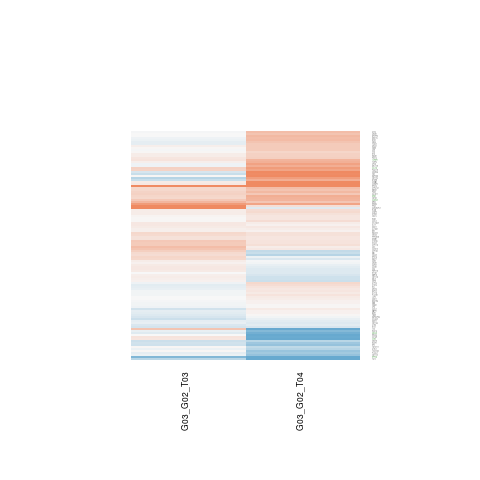

The data file committed next to this chart (first rows):
G03_G02_T03.gene.id, G03_G02_T03.ENSEMBL, G03_G02_T03.ENTREZID, G03_G02_T03.SYMBOL, G03_G02_T03.logFC, G03_G02_T03.AveExpr, G03_G02_T03.t, G03_G02_T03.P.Value, G03_G02_T03.adj.P.Val, G03_G02_T03.B, G03_G02_T04.gene.id, G03_G02_T04.ENSEMBL, G03_G02_T04.ENTREZID, G03_G02_T04.SYMBOL, G03_G02_T04.logFC, G03_G02_T04.AveExpr, G03_G02_T04.t, G03_G02_T04.P.Value, G03_G02_T04.adj.P.Val, G03_G02_T04.B
ENSG00000001630, ENSG00000001630, 1595, CYP51A1, 0.2849, 8.263, 0.8814, 0.3951, 0.9999, -6.252, ENSG00000001630, ENSG00000001630, 1595, CYP51A1, 0.5144, 8.263, 1.592, 0.1369, 0.3258, -5.775
ENSG00000005339, ENSG00000005302, 10943, MSL3, 0.07725, 8.009, 0.4821, 0.6383, 0.9999, -6.53, ENSG00000005339, ENSG00000005302, 10943, MSL3, -0.2928, 8.009, -1.825, 0.09252, 0.2629, -5.429
ENSG00000013810, ENSG00000013725, 923, CD6, 0.139, 5.912, 0.5403, 0.5987, 0.9999, -6.485, ENSG00000013810, ENSG00000013725, 923, CD6, -0.1804, 5.912, -0.6958, 0.4995, 0.6878, -6.732
ENSG00000017260, ENSG00000016864, 55830, GLT8D1, 0.07354, 6.086, 0.4763, 0.6423, 0.9999, -6.535, ENSG00000017260, ENSG00000016864, 55830, GLT8D1, 0.1047, 6.086, 0.6669, 0.5172, 0.7021, -6.76
ENSG00000027847, ENSG00000027697, 3459, IFNGR1, 0.1016, 3.546, 0.4286, 0.6757, 0.9999, -6.248, ENSG00000027847, ENSG00000027697, 3459, IFNGR1, 0.3395, 3.546, 1.413, 0.1825, 0.3842, -5.699
ENSG00000043514, ENSG00000043462, 3937, LCP2, -0.001231, 4.186, -0.00713, 0.9944, 0.9999, -6.517, ENSG00000043514, ENSG00000043462, 3937, LCP2, 0.1285, 4.186, 0.6884, 0.504, 0.6914, -6.547
ENSG00000059804, ENSG00000059758, 5128, CDK17, -0.004607, 7.571, -0.01278, 0.99, 0.9999, -6.652, ENSG00000059804, ENSG00000059758, 5128, CDK17, 0.1016, 7.571, 0.2809, 0.7834, 0.8831, -6.962
ENSG00000063854, ENSG00000063601, 8776, MTMR1, 0.2072, 3.867, 0.9414, 0.3647, 0.9999, -5.895, ENSG00000063854, ENSG00000063601, 8776, MTMR1, 0.1535, 3.867, 0.7294, 0.4795, 0.674, -6.462
ENSG00000068400, ENSG00000068366, 2182, ACSL4, 0.01382, 5.656, 0.08604, 0.9328, 0.9999, -6.629, ENSG00000068400, ENSG00000068366, 2182, ACSL4, 0.2362, 5.656, 1.451, 0.1721, 0.3718, -5.935
ENSG00000071894, ENSG00000071794, 6596, HLTF, 0.1524, 6.127, 0.752, 0.4663, 0.9999, -6.346, ENSG00000071894, ENSG00000071794, 6596, HLTF, 0.06999, 6.127, 0.3447, 0.7362, 0.854, -6.931
ENSG00000074319, ENSG00000074266, 8726, EED, 0.03015, 5.369, 0.1812, 0.8592, 0.9999, -6.585, ENSG00000074319, ENSG00000074266, 8726, EED, 0.3077, 5.369, 1.843, 0.08975, 0.2595, -5.35
ENSG00000078699, ENSG00000078668, 7419, VDAC3, 0.2377, 4.968, 1.229, 0.2421, 0.9999, -5.78, ENSG00000078699, ENSG00000078668, 7419, VDAC3, -0.4573, 4.968, -2.406, 0.0328, 0.1561, -4.373
ENSG00000080824, ENSG00000080819, 1371, CPOX, -0.053, 10.71, -0.1843, 0.8568, 0.9999, -6.616, ENSG00000080824, ENSG00000080819, 1371, CPOX, 0.7611, 10.71, 2.651, 0.02085, 0.1266, -4.02
ENSG00000085274, ENSG00000085224, 546, ATRX, -0.1996, 5.279, -1.426, 0.179, 0.9999, -5.619, ENSG00000085274, ENSG00000085224, 546, ATRX, -0.1452, 5.279, -1.006, 0.334, 0.546, -6.422
ENSG00000085719, ENSG00000085563, 5243, ABCB1, 0.0567, 6.725, 0.4124, 0.6872, 0.9999, -6.568, ENSG00000085719, ENSG00000085563, 5243, ABCB1, -0.03031, 6.725, -0.2188, 0.8305, 0.9093, -6.981
ENSG00000089057, ENSG00000089022, 8550, MAPKAPK5, -0.2143, 6.021, -1.948, 0.07475, 0.9999, -4.899, ENSG00000089057, ENSG00000089022, 8550, MAPKAPK5, -0.04618, 6.021, -0.4125, 0.6871, 0.8222, -6.901
ENSG00000100031, ENSG00000100023, 23759, PPIL2, 1.437, 0.1673, 2.439, 0.03087, 0.7854, -3.385, ENSG00000100031, ENSG00000100023, 23759, PPIL2, 0.2251, 0.1673, 0.4229, 0.6797, 0.817, -5.802
ENSG00000100221, ENSG00000100201, 10521, DDX17, 0.1282, 6.327, 0.9641, 0.3537, 0.9999, -6.182, ENSG00000100221, ENSG00000100201, 10521, DDX17, 0.1422, 6.327, 1.054, 0.3124, 0.5253, -6.43
ENSG00000100380, ENSG00000100360, 11020, IFT27, -0.237, 8.735, -1.571, 0.1418, 0.9999, -5.459, ENSG00000100380, ENSG00000100360, 11020, IFT27, -0.2159, 8.735, -1.431, 0.1775, 0.3783, -5.994
ENSG00000100632, ENSG00000100603, 22938, SNW1, 0.03064, 6.7, 0.1825, 0.8582, 0.9999, -6.64, ENSG00000100632, ENSG00000100603, 22938, SNW1, 0.4156, 6.7, 2.456, 0.02994, 0.1498, -4.381
ENSG00000101079, ENSG00000101004, 22981, NINL, 0.2677, 4.793, 0.8445, 0.4146, 0.9999, -6.067, ENSG00000101079, ENSG00000101004, 22981, NINL, -0.3191, 4.793, -1.083, 0.2997, 0.5146, -6.259
ENSG00000101782, ENSG00000101665, 4092, SMAD7, -0.03715, 5.99, -0.2253, 0.8255, 0.9999, -6.626, ENSG00000101782, ENSG00000101665, 4092, SMAD7, 0.02228, 5.99, 0.1326, 0.8967, 0.9463, -6.981
ENSG00000102265, ENSG00000102218, 6102, RP2, -0.284, 3.673, -1.009, 0.3327, 0.9999, -5.904, ENSG00000102265, ENSG00000102218, 6102, RP2, -0.6557, 3.673, -2.153, 0.05197, 0.1944, -4.606
ENSG00000105223, ENSG00000105193, 6217, RPS16, 0.3075, 4.4, 1.196, 0.2545, 0.9999, -5.689, ENSG00000105223, ENSG00000105193, 6217, RPS16, -0.08268, 4.4, -0.343, 0.7374, 0.8544, -6.754
ENSG00000106003, ENSG00000105968, 94239, H2AZ2, 0.4058, 4.135, 0.902, 0.3845, 0.9999, -6.025, ENSG00000106003, ENSG00000105968, 94239, H2AZ2, 0.1826, 4.135, 0.4061, 0.6917, 0.8249, -6.707
ENSG00000106615, ENSG00000106546, 196, AHR, -0.02456, 5.888, -0.0975, 0.9239, 0.9999, -6.653, ENSG00000106615, ENSG00000106546, 196, AHR, 0.4004, 5.888, 1.529, 0.1518, 0.3445, -5.829
ENSG00000107331, ENSG00000107186, 8777, MPDZ, 0.5799, 3.384, 1.756, 0.1041, 0.9999, -4.62, ENSG00000107331, ENSG00000107186, 8777, MPDZ, 0.4505, 3.384, 1.624, 0.1299, 0.3161, -5.263
ENSG00000107862, ENSG00000107789, 9562, MINPP1, -0.124, 6.583, -1.023, 0.3262, 0.9999, -6.124, ENSG00000107862, ENSG00000107789, 9562, MINPP1, 0.06783, 6.583, 0.5545, 0.5893, 0.7522, -6.842
ENSG00000108106, ENSG00000107968, 1326, MAP3K8, 0.01129, 4.12, 0.03216, 0.9749, 0.9999, -6.499, ENSG00000108106, ENSG00000107968, 1326, MAP3K8, 1.059, 4.12, 2.809, 0.01554, 0.1112, -3.544
ENSG00000108578, ENSG00000108509, 23125, CAMTA2, 0.4215, 5.835, 3.311, 0.006071, 0.3398, -2.513, ENSG00000108578, ENSG00000108509, 23125, CAMTA2, 0.5857, 5.835, 4.492, 0.0007045, 0.03183, -0.6281
ENSG00000108654, ENSG00000108578, 642, BLMH, 0.1081, 9.923, 0.6038, 0.557, 0.9999, -6.448, ENSG00000108654, ENSG00000108578, 642, BLMH, 0.2525, 9.923, 1.414, 0.1822, 0.384, -6.004
ENSG00000108666, ENSG00000108582, 1362, CPD, -0.06062, 3.843, -0.2615, 0.7981, 0.9999, -6.294, ENSG00000108666, ENSG00000108582, 1362, CPD, 0.02918, 3.843, 0.1326, 0.8967, 0.9463, -6.724
ENSG00000109083, ENSG00000108960, 23531, MMD, -0.03216, 2.96, -0.1432, 0.8885, 0.9999, -6.19, ENSG00000109083, ENSG00000108960, 23531, MMD, 0.05961, 2.96, 0.2669, 0.794, 0.8891, -6.518
ENSG00000110315, ENSG00000110107, 27339, PRPF19, 0.1141, 4.169, 0.6239, 0.5442, 0.9999, -6.248, ENSG00000110315, ENSG00000110107, 27339, PRPF19, -0.1772, 4.169, -0.9635, 0.354, 0.5645, -6.322
ENSG00000111077, ENSG00000110925, 81566, CSRNP2, 0.1338, 0.2171, 0.2527, 0.8047, 0.9999, -5.617, ENSG00000111077, ENSG00000110925, 81566, CSRNP2, 1.803, 0.2171, 3.192, 0.007582, 0.0814, -2.288
ENSG00000111142, ENSG00000110944, 51561, IL23A, -0.01086, 7.34, -0.056, 0.9562, 0.9999, -6.65, ENSG00000111142, ENSG00000110944, 51561, IL23A, 0.5033, 7.34, 2.588, 0.02347, 0.1341, -4.146
ENSG00000111860, ENSG00000111786, 8683, SRSF9, -0.3095, 6.202, -2.066, 0.06072, 0.9999, -4.715, ENSG00000111860, ENSG00000111786, 8683, SRSF9, -0.4237, 6.202, -2.759, 0.01705, 0.1158, -3.822
ENSG00000112578, ENSG00000112414, 57211, ADGRG6, -0.2198, 5.245, -0.5044, 0.6229, 0.9999, -6.496, ENSG00000112578, ENSG00000112414, 57211, ADGRG6, 1.266, 5.245, 2.749, 0.01737, 0.1166, -3.786
ENSG00000114302, ENSG00000114062, 7337, UBE3A, -0.09958, 5.47, -0.7184, 0.486, 0.9999, -6.34, ENSG00000114302, ENSG00000114062, 7337, UBE3A, 0.1513, 5.47, 1.089, 0.2973, 0.5126, -6.356
ENSG00000115091, ENSG00000114904, 6787, NEK4, -0.08605, 9.317, -0.311, 0.761, 0.9999, -6.594, ENSG00000115091, ENSG00000114904, 6787, NEK4, 0.5316, 9.317, 1.925, 0.07782, 0.2404, -5.269
ENSG00000115165, ENSG00000115009, 6364, CCL20, 0.3411, 9.291, 2.091, 0.05805, 0.9999, -4.663, ENSG00000115165, ENSG00000115009, 6364, CCL20, 0.8227, 9.291, 5.051, 0.0002684, 0.0204, 0.3385
ENSG00000115268, ENSG00000115170, 90, ACVR1, 0.1422, 8.53, 0.786, 0.4468, 0.9999, -6.332, ENSG00000115268, ENSG00000115170, 90, ACVR1, -0.1513, 8.53, -0.8362, 0.4191, 0.6214, -6.645
ENSG00000115325, ENSG00000115252, 5136, PDE1A, 0.1631, 3.501, 0.6772, 0.5109, 0.9999, -6.002, ENSG00000115325, ENSG00000115252, 5136, PDE1A, 0.3671, 3.501, 1.64, 0.1264, 0.3119, -5.367
ENSG00000115548, ENSG00000115446, 25972, UNC50, -0.1591, 6.812, -0.9965, 0.3383, 0.9999, -6.148, ENSG00000115548, ENSG00000115446, 25972, UNC50, -0.9143, 6.812, -5.644, 0.0001011, 0.01207, 1.343
ENSG00000115760, ENSG00000115602, 9173, IL1RL1, -0.07483, 8.289, -0.402, 0.6946, 0.9999, -6.568, ENSG00000115760, ENSG00000115602, 9173, IL1RL1, -0.4424, 8.289, -2.376, 0.03465, 0.1606, -4.522
ENSG00000115866, ENSG00000115694, 10494, STK25, -0.1485, 6.751, -0.7726, 0.4544, 0.9999, -6.347, ENSG00000115866, ENSG00000115694, 10494, STK25, 0.2492, 6.751, 1.286, 0.2222, 0.4326, -6.173
ENSG00000116396, ENSG00000116198, 9731, CEP104, 0.3582, 3.279, 1.041, 0.3182, 0.9999, -5.658, ENSG00000116396, ENSG00000116198, 9731, CEP104, -0.3652, 3.279, -1.134, 0.2784, 0.4932, -5.962
ENSG00000116771, ENSG00000116688, 9927, MFN2, 0.3138, 5.044, 1.883, 0.08366, 0.9999, -4.91, ENSG00000116771, ENSG00000116688, 9927, MFN2, 0.6534, 5.044, 3.959, 0.001832, 0.04525, -1.546
ENSG00000117751, ENSG00000117597, 27042, UTP25, -0.06258, 6.162, -0.4518, 0.6593, 0.9999, -6.548, ENSG00000117751, ENSG00000117597, 27042, UTP25, 0.2787, 6.162, 1.982, 0.07038, 0.2284, -5.172
ENSG00000118217, ENSG00000117906, 5955, RCN2, 0.02144, 6.788, 0.1191, 0.9071, 0.9999, -6.647, ENSG00000118217, ENSG00000117906, 5955, RCN2, 0.1707, 6.788, 0.9401, 0.3654, 0.5757, -6.545
ENSG00000118369, ENSG00000118181, 6230, RPS25, 2.191, 2.217, 4.699, 0.0004901, 0.07923, 0.08204, ENSG00000118369, ENSG00000118181, 6230, RPS25, 0.9862, 2.217, 2.366, 0.03528, 0.1615, -3.922
ENSG00000118689, ENSG00000118495, 5325, PLAGL1, -0.1261, 5.231, -0.6499, 0.5278, 0.9999, -6.399, ENSG00000118689, ENSG00000118495, 5325, PLAGL1, -0.564, 5.231, -2.782, 0.01633, 0.1127, -3.727
ENSG00000118939, ENSG00000118680, 103910, MYL12B, -0.05273, 4.4, -0.2857, 0.7799, 0.9999, -6.502, ENSG00000118939, ENSG00000118680, 103910, MYL12B, 0.6539, 4.4, 3.302, 0.006171, 0.075, -2.682
ENSG00000118985, ENSG00000118762, 5311, PKD2, 0.3251, 5.059, 1.902, 0.08094, 0.9999, -4.914, ENSG00000118985, ENSG00000118762, 5311, PKD2, 0.5459, 5.059, 3.114, 0.008776, 0.08719, -3.111
ENSG00000119862, ENSG00000119707, 58517, RBM25, 0.8278, -0.08924, 1.592, 0.1369, 0.9999, -4.475, ENSG00000119862, ENSG00000119707, 58517, RBM25, 0.7339, -0.08924, 1.476, 0.1653, 0.3624, -4.868
ENSG00000120784, ENSG00000120659, 8600, TNFSF11, 0.02232, 3.404, 0.09459, 0.9262, 0.9999, -6.293, ENSG00000120784, ENSG00000120659, 8600, TNFSF11, -0.3853, 3.404, -1.632, 0.1282, 0.314, -5.37
ENSG00000123213, ENSG00000123066, 23389, MED13L, -0.07082, 4.959, -0.5198, 0.6125, 0.9999, -6.457, ENSG00000123213, ENSG00000123066, 23389, MED13L, 0.5201, 4.959, 3.652, 0.00322, 0.05658, -2.103
ENSG00000123415, ENSG00000123200, 23091, ZC3H13, 0.471, 2.833, 1.647, 0.1251, 0.9999, -4.874, ENSG00000123415, ENSG00000123200, 23091, ZC3H13, 0.1509, 2.833, 0.551, 0.5916, 0.7539, -6.364
ENSG00000126243, ENSG00000125977, 8894, EIF2S2, 0.2629, 3.939, 1.121, 0.284, 0.9999, -5.788, ENSG00000126243, ENSG00000125977, 8894, EIF2S2, 0.2117, 3.939, 0.8932, 0.389, 0.5973, -6.348
ENSG00000127554, ENSG00000127334, 8445, DYRK2, 0.09448, 2.81, 0.4291, 0.6753, 0.9999, -5.982, ENSG00000127554, ENSG00000127334, 8445, DYRK2, 0.2043, 2.81, 1.012, 0.3312, 0.5435, -5.987
... 54 more rows
